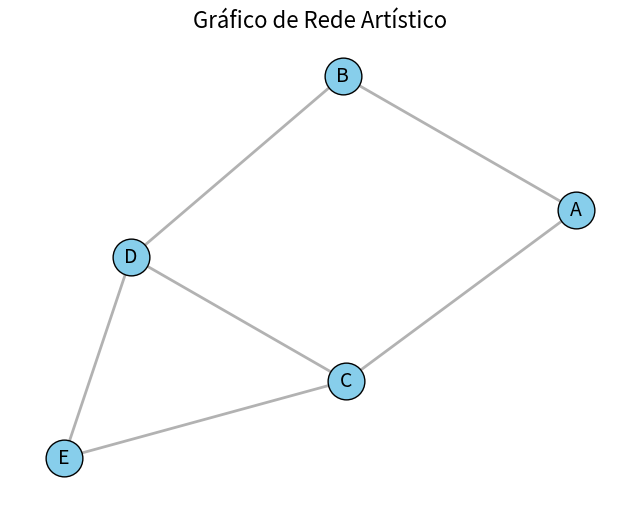

Here is the Python script that generated this plot:
import matplotlib.pyplot as plt
import networkx as nx

# Definindo os nós e arestas
nodes = ["A", "B", "C", "D", "E"]
edges = [("A", "B"), ("A", "C"), ("B", "D"), ("C", "D"), ("C", "E"), ("D", "E")]

# Criando o gráfico
G = nx.Graph()
G.add_nodes_from(nodes)
G.add_edges_from(edges)

# Posicionando os nós
pos = nx.spring_layout(G)  # Algoritmo de força direcionada

# Criando a figura
plt.figure(figsize=(8, 6))

# Desenhando os nós
nx.draw_networkx_nodes(G, pos, node_size=700, node_color='skyblue', edgecolors='black')

# Desenhando as arestas
nx.draw_networkx_edges(G, pos, width=2, alpha=0.6, edge_color='gray')

# Adicionando rótulos aos nós
nx.draw_networkx_labels(G, pos, font_size=14, font_color='black')

# Adicionando um título
plt.title("Gráfico de Rede Artístico", fontsize=16)

# Ocultando os eixos para melhor visualização
plt.axis('off')

# Exibindo o gráfico
plt.show()
